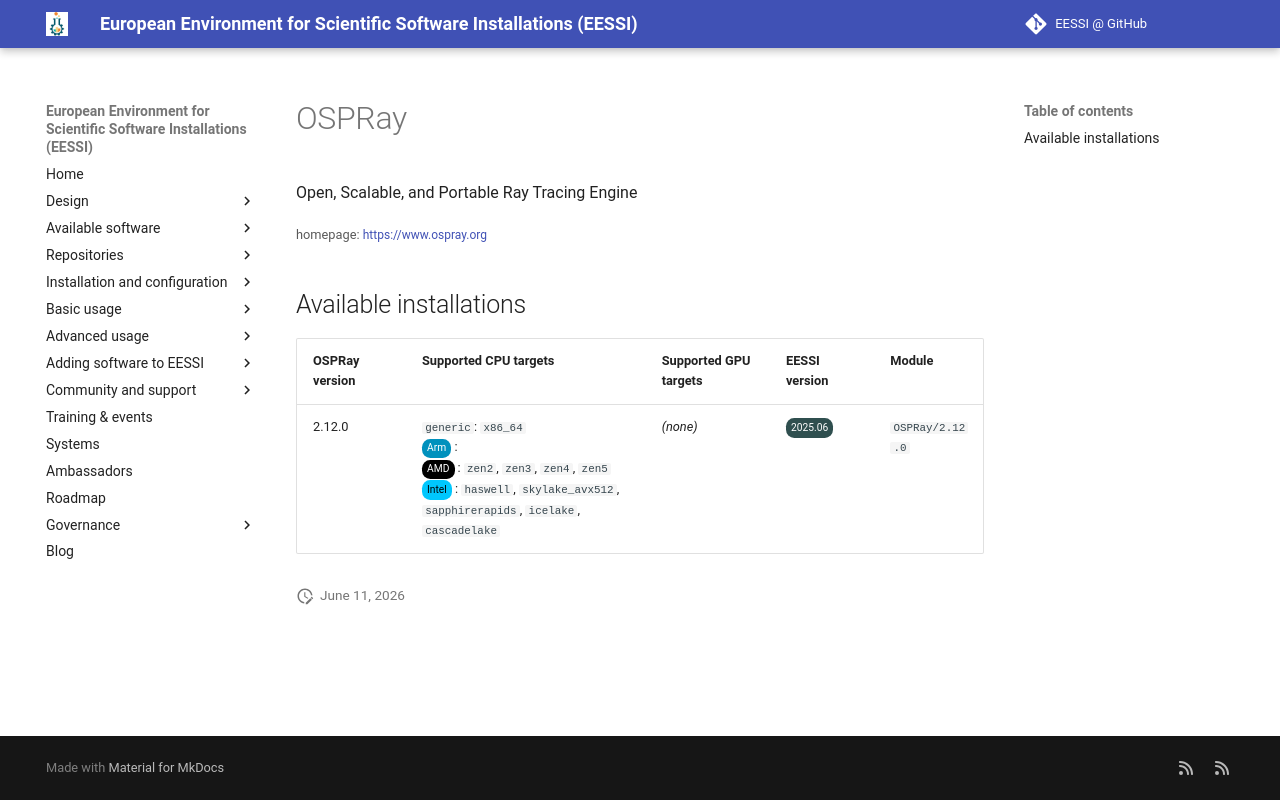

repository: EESSI/docs · page: available_software/detail/OSPRay/index.html · generator: mkdocs

---
json_ld:
  '@context': https://schema.org
  '@type': SoftwareApplication
  applicationCategory: DeveloperApplication
  description: Open, Scalable, and Portable Ray Tracing Engine
  license: Not confirmed
  name: OSPRay
  offers:
    '@type': Offer
    price: 0
  operatingSystem: LINUX
  review:
    '@type': Review
    author:
      '@type': Organization
      name: EESSI
    reviewBody: Application has been successfully made available on all architectures
      supported by EESSI
    reviewRating:
      '@type': Rating
      ratingValue: 5
  softwareRequirements: See https://www.eessi.io/docs/ for how to make EESSI available
    on your system
  softwareVersion: '[''2.12.0'']'
  url: https://www.ospray.org
---
# OSPRay


Open, Scalable, and Portable Ray Tracing Engine

<small>homepage: </small><span class="software-link">[https://www.ospray.org](https://www.ospray.org)</span>

## Available installations


|OSPRay version|Supported CPU targets|Supported GPU targets|EESSI version|Module|
| --- | --- | --- | --- | --- |
|2.12.0|`generic`: `x86_64`<br/><span class="software-cpu-arm">Arm</span>: <br/><span class="software-cpu-amd">AMD</span>: `zen2`, `zen3`, `zen4`, `zen5`<br/><span class="software-cpu-intel">Intel</span>: `haswell`, `skylake_avx512`, `sapphirerapids`, `icelake`, `cascadelake`<br/>|*(none)*|<span class="software-eessi-version-202506">2025.06</span>|`OSPRay/2.12.0`|
